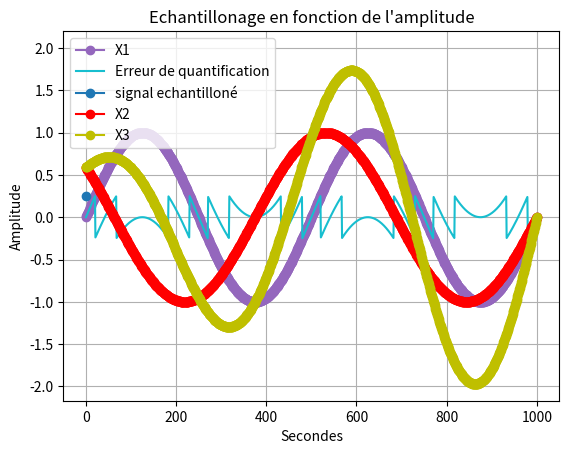

This figure's Python source:
import random as rand
import numpy as np #importation de numpy
import matplotlib.pyplot as plt

F=2 #assigniation d'un variable F a valeur 2
T=np.linspace(0,1,1001) #Assigniation de la variable T avec le module numpy pour creer un espace de ligne compris entre 0 et 1001 avec un pas de 1  
X1=np.sin(F*np.pi*2*T) #Assigniation de la varibale X1 avec le module numpy pour creer une sinusoide avec la varibale F la valeurs pi du module numpy et la variable T 
Bx1= [i+rand.randint(-6,7)/10 for i in X1]
q=0.5 # pas de quantification 
X1q = q*np.round(X1/q) # signal quantifié 
E=X1-X1q #ereur de quantification 
Te=0.02
Xech=np.sin(F*np.pi*2*Te)
#3)
F2=2 #assigniation d'un variable F a valeur 2
T2=np.linspace(0.2,1,1001) #Assigniation de la variable T avec le module numpy pour creer un espace de ligne compris entre 0 et 1001 avec un pas de 1
X2=np.sin(F2*np.pi*2*T2)#Assigniation de la varibale X1 avec le module numpy pour creer une sinusoide avec la varibale F la valeurs pi du module numpy et la variable T 

#4) 
X3=X1+X2 #Addition des deux courbes X1 et X2
#2)3) 

plt.plot(X1 , marker='o', color='tab:purple', label='X1') #Affichage de la courbe X1
# plt.plot(Bx1, color='tab:purple', label='Bruit de X1')
# plt.plot(X1q, color='tab:red', label='Signal quantifié')
plt.plot(E, color='tab:cyan', label='Erreur de quantification')
plt.plot(Xech, marker='o', color='tab:blue', label='signal echantilloné')


plt.plot(X2, marker='o', color='r', label='X2') #Afffichage de la courbe X2
plt.plot(X3, marker='o', color='y', label='X3') #Afffichage de la courbe X3
plt.plot(F)# Y=2 car valeurs de F=2
plt.xlabel("Secondes") #Axes x =Secondes
plt.ylabel('Amplitude')#Axes y= Amplitude
plt.title("Echantillonage en fonction de l'amplitude") #Titre du graphe
plt.legend() #Affiche la legende
plt.grid() #affichage de la grille
plt.show() #Afficher le plot
plt.close() #Fermer le plot
